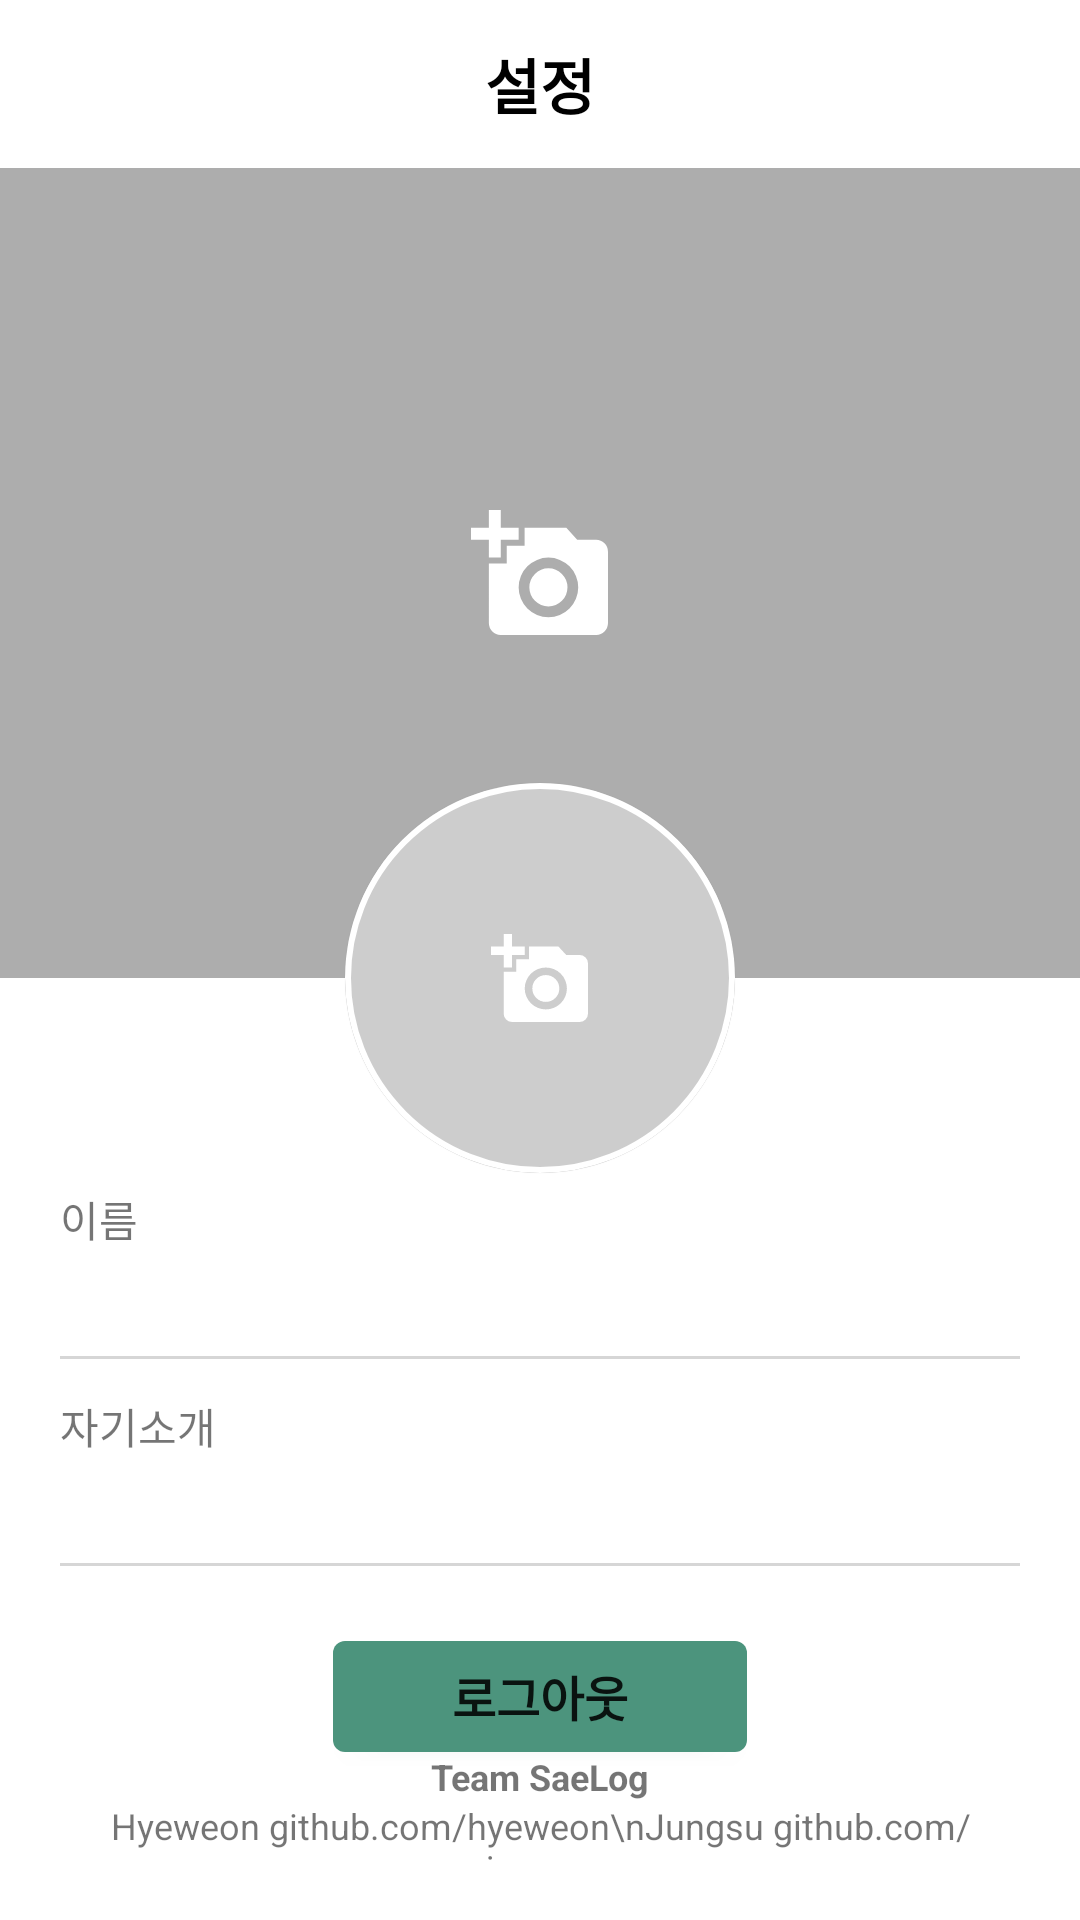

Layout XML and referenced resources for this Android screen:
<!-- AndroidManifest.xml: application theme Theme.SaeLog -->
<!-- res/layout/activity_setting.xml -->
<?xml version="1.0" encoding="utf-8"?>
<FrameLayout xmlns:android="http://schemas.android.com/apk/res/android"
    xmlns:app="http://schemas.android.com/apk/res-auto"
    xmlns:tools="http://schemas.android.com/tools"
    android:layout_width="match_parent"
    android:layout_height="match_parent"
    tools:context=".SettingActivity">
    <androidx.appcompat.widget.Toolbar
        android:id="@+id/toolbar"
        android:layout_width="match_parent"
        android:layout_height="56dp"
        android:theme="@style/ToolbarMenu">
        <TextView
            android:layout_width="wrap_content"
            android:layout_height="wrap_content"
            android:layout_gravity="center"
            android:textColor="@color/black"
            android:textStyle="bold"
            android:textSize="20sp"
            android:text="설정"/>
    </androidx.appcompat.widget.Toolbar>

    <ImageView
        android:id="@+id/backgroundImage"
        android:layout_width="match_parent"
        android:layout_height="270dp"
        android:layout_marginTop="56dp"
        android:background="#ADADAD"
        android:scaleType="centerCrop" />
    <ImageView
        android:layout_width="wrap_content"
        android:layout_height="wrap_content"
        android:layout_gravity="center_horizontal"
        android:layout_marginTop="170dp"
        android:src="@drawable/icon_photo_add_large"/>

    <com.google.android.material.card.MaterialCardView
        android:layout_width="130dp"
        android:layout_height="130dp"
        android:layout_marginTop="261dp"
        android:layout_gravity="center_horizontal"
        app:cardCornerRadius="65dp"
        app:strokeWidth="2dp">
        <ImageView
            android:id="@+id/profileImage"
            android:layout_width="match_parent"
            android:layout_height="match_parent"
            android:background="#CDCDCD"
            android:scaleType="centerCrop" />
        <ImageView
            android:layout_width="wrap_content"
            android:layout_height="wrap_content"
            android:layout_gravity="center"
            android:src="@drawable/icon_photo_add_small"/>
    </com.google.android.material.card.MaterialCardView>

    <LinearLayout
        android:layout_width="match_parent"
        android:layout_height="match_parent"
        android:orientation="vertical"
        android:layout_marginTop="326dp"
        android:padding="20dp">
        <View
            android:layout_width="match_parent"
            android:layout_height="50dp"/>
        <TextView
            android:layout_width="match_parent"
            android:layout_height="wrap_content"
            android:text="이름" />
        <EditText
            android:id="@+id/name"
            android:layout_width="match_parent"
            android:layout_height="wrap_content"
            android:background="@null"/>
        <View
            android:layout_width="match_parent"
            android:layout_height="1dp"
            android:layout_marginTop="11dp"
            android:layout_marginBottom="12dp"
            android:background="#D6D6D6" />

        <TextView
            android:layout_width="wrap_content"
            android:layout_height="wrap_content"
            android:text="자기소개" />
        <EditText
            android:id="@+id/bio"
            android:layout_width="match_parent"
            android:layout_height="wrap_content"
            android:background="@null"
            android:inputType="textMultiLine"
            android:maxLines="5"
            android:minLines="1" />
        <View
            android:layout_width="match_parent"
            android:layout_height="1dp"
            android:layout_marginTop="11dp"
            android:layout_marginBottom="25dp"
            android:background="#D6D6D6" />

        <Button
            android:layout_width="138dp"
            android:layout_height="37dp"
            android:layout_gravity="center"
            android:gravity="center"
            android:padding="0dp"
            android:background="@drawable/btn_content_add"
            android:textStyle="bold"
            android:textSize="16sp"
            android:text="로그아웃"/>

       <View
            android:layout_width="0dp"
            android:layout_height="0dp"
            android:layout_weight="1"/>

        <TextView
            android:layout_width="match_parent"
            android:layout_height="wrap_content"
            android:gravity="center"
            android:textStyle="bold"
            android:textSize="12sp"
            android:text="Team SaeLog" />
        <TextView
            android:layout_width="match_parent"
            android:layout_height="wrap_content"
            android:gravity="center"
            android:textSize="12sp"
            android:text="Hyeweon github.com/hyeweon\nJungsu github.com/jungsu" />
    </LinearLayout>
</FrameLayout>
<!-- resources referenced by this layout -->
<resources>
  <color name="black">#FF000000</color>
  <!-- drawable btn_content_add (drawable) -->
  <?xml version="1.0" encoding="utf-8"?>
  <shape xmlns:android="http://schemas.android.com/apk/res/android"
      android:shape="rectangle">
      <solid
          android:color="@color/saelog_green" />
      <corners
          android:radius="4dp" />
      <size
          android:width="204dp"
          android:height="45dp" />
  </shape>
  <!-- drawable icon_photo_add_large (drawable) -->
  <vector xmlns:android="http://schemas.android.com/apk/res/android"
      android:width="45.539dp"
      android:height="41.579dp"
      android:viewportWidth="45.539"
      android:viewportHeight="41.579">
    <path
        android:pathData="M5.94,5.94L5.94,0L9.9,0L9.9,5.94h5.94L15.84,9.9L9.9,9.9v5.94L5.94,15.84L5.94,9.9L0,9.9L0,5.94ZM11.88,17.82L11.88,11.88h5.94L17.82,5.94L31.68,5.94L35.3,9.9h6.277a3.972,3.972 0,0 1,3.96 3.96v23.76a3.972,3.972 0,0 1,-3.96 3.96L9.9,41.58a3.972,3.972 0,0 1,-3.96 -3.96L5.94,17.82ZM25.74,35.64a9.9,9.9 0,1 0,-9.9 -9.9A9.9,9.9 0,0 0,25.74 35.639ZM19.4,25.74A6.336,6.336 0,1 0,25.74 19.4,6.329 6.329,0 0,0 19.4,25.74Z"
        android:fillColor="#fff"/>
  </vector>
  <!-- drawable icon_photo_add_small (drawable) -->
  <vector xmlns:android="http://schemas.android.com/apk/res/android"
      android:width="32.27dp"
      android:height="29.464dp"
      android:viewportWidth="32.27"
      android:viewportHeight="29.464">
    <path
        android:pathData="M4.209,4.209L4.209,0L7.015,0L7.015,4.209h4.209L11.224,7.015L7.015,7.015v4.209L4.209,11.224L4.209,7.015L0,7.015L0,4.209ZM8.418,12.627L8.418,8.418h4.209L12.627,4.209h9.821l2.568,2.806h4.448a2.814,2.814 0,0 1,2.806 2.806L32.27,26.658a2.814,2.814 0,0 1,-2.806 2.806L7.015,29.464a2.814,2.814 0,0 1,-2.806 -2.806L4.209,12.627ZM18.24,25.255a7.015,7.015 0,1 0,-7.015 -7.015A7.018,7.018 0,0 0,18.24 25.255ZM13.75,18.24a4.49,4.49 0,1 0,4.49 -4.49A4.485,4.485 0,0 0,13.75 18.24Z"
        android:fillColor="#fff"/>
  </vector>
  <style name="ToolbarMenu">
          <item name="android:textSize">19sp</item>
      </style>
  <style name="Theme.SaeLog" parent="Theme.MaterialComponents.DayNight.DarkActionBar">
          
          <item name="colorPrimary">@color/saelog_green</item>
          <item name="colorPrimaryVariant">#D1D1D1</item>
          <item name="colorOnPrimary">@color/white</item>
          
          <item name="colorSecondary">@color/saelog_lightgreen</item>
          <item name="colorSecondaryVariant">@color/teal_700</item>
          <item name="colorOnSecondary">@color/black</item>
          
          <item name="android:statusBarColor" tools:targetApi="l">?attr/colorPrimaryVariant</item>
          <item name="android:windowLightStatusBar">false</item>
          
          <item name="windowActionBar">false</item>
          <item name="windowNoTitle">true</item>
          <item name="fontFamily">sans-serif</item>
      </style>
  <color name="saelog_green">#4C947D</color>
  <color name="white">#FFFFFFFF</color>
  <color name="saelog_lightgreen">#8DC4A1</color>
  <color name="teal_700">#FF018786</color>
</resources>
